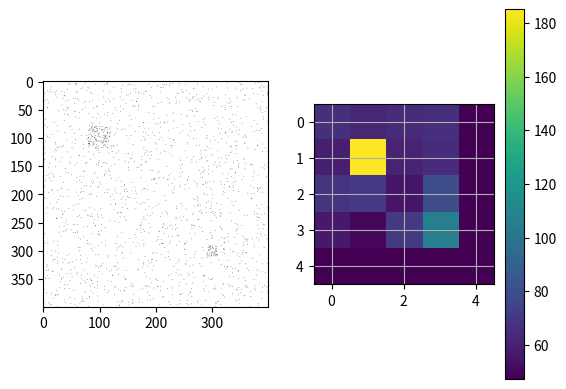
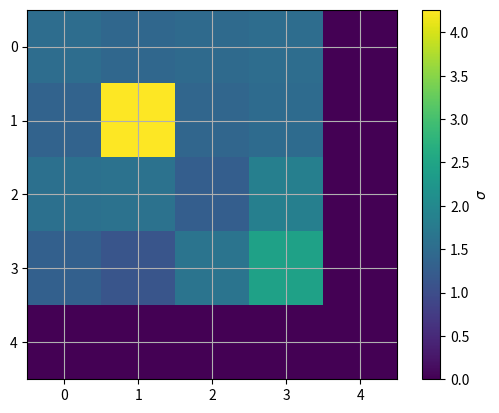

The script that saved these images, in order:
import numpy as np
import matplotlib.pyplot as plt

xrange = 400
yrange = xrange
data = np.random.rand(xrange, yrange) > 0.99

def insert_around(data, datum, loc):
    drow = datum.shape[0]//2
    dcol = datum.shape[1]//2
    row = loc[0]
    col = loc[1]
    data[(row-drow):(row+drow), (col-dcol):(col+dcol)] = datum

    return None

def add_cluster(data, pos, loc=0.0, scale=1.0, size=[20,20], sel=0.05):
    clstr = abs(np.random.normal(loc=loc, scale=scale, size=size)) < sel
    insert_around(data, clstr, pos)

    return None

add_cluster(data, pos=[300, 300], scale=0.3, size=[20,20])
add_cluster(data, pos=[100, 100], scale=0.5, size=[40, 40])

def count_in_cells(data, width):
    #find galaxy clusters by determining the density of galaxies in
    #small cells and identifying overdensities

    n_cells = int(xrange/width) #number of cells

    data_summed = np.zeros(shape = (n_cells, n_cells))
    
    #loop over a grid and sum the data in each 'cell'
    for i in range(0,n_cells-1):

        for j in range(0, n_cells-1):

            data_summed[i,j] = np.sum(data[i*width:(i+1)*width, j*width:(j+1)*width])
    
    return data_summed

width = 80 #the width of each cell

data_summed = count_in_cells(data,width)

# The picks out the average points per cell, to be used to cut out background
vmin = np.sum(data_summed)/(xrange/width)**2
# etc...
vmax = np.max(data_summed)

plt.figure(1)
plt.subplot(1, 2, 1)
plt.imshow(data, cmap='binary')
plt.subplot(1, 2, 2)
plt.imshow(data_summed, vmin=vmin, vmax=vmax)
plt.colorbar()
plt.grid()

#alternative way to display the counts in cells

#use the standard deviation to give the colourmap some quantiative
#significance
sigma = np.std(data_summed)
data_normed = data_summed/sigma

plt.figure(2)
plt.imshow(data_normed)
cax = plt.colorbar()
cax.set_label('$\sigma$')
plt.grid()
plt.show()
